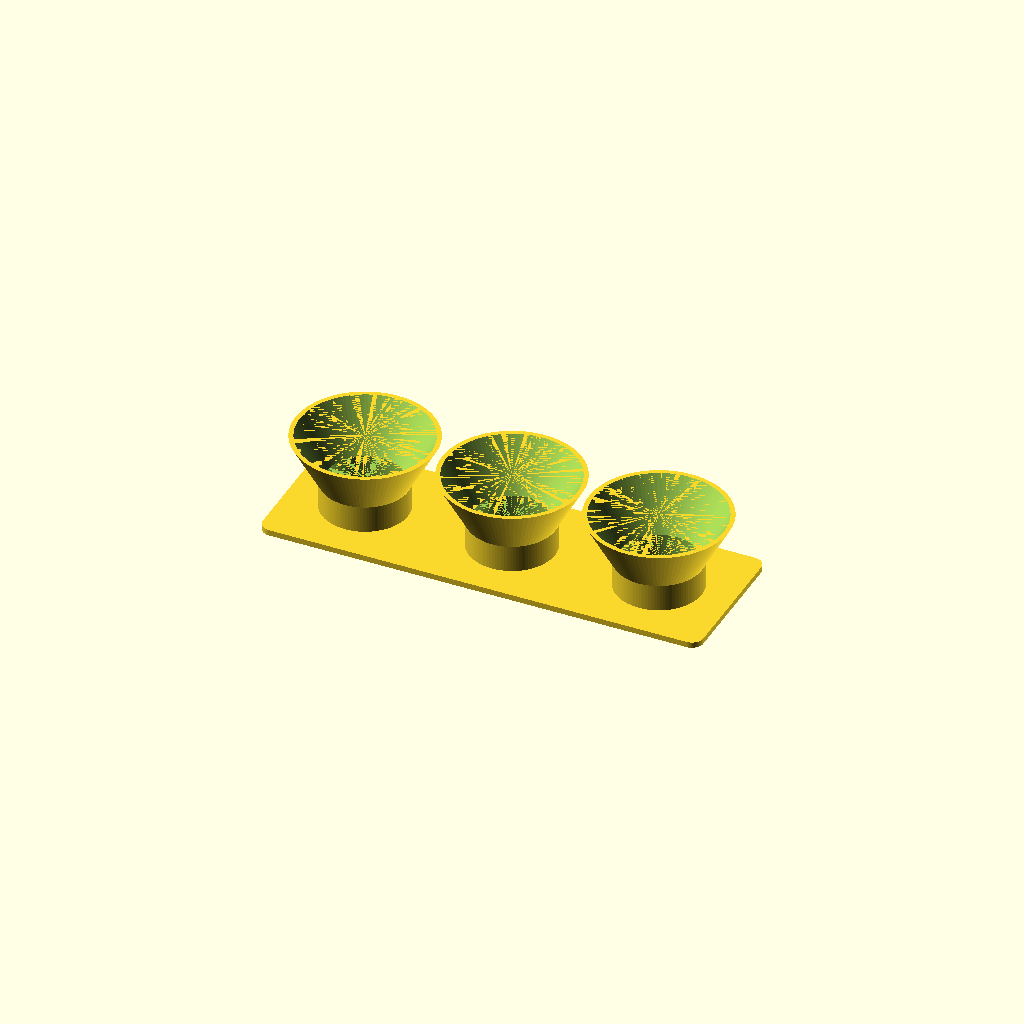
Cell 1: rendered with the file's own defaults.
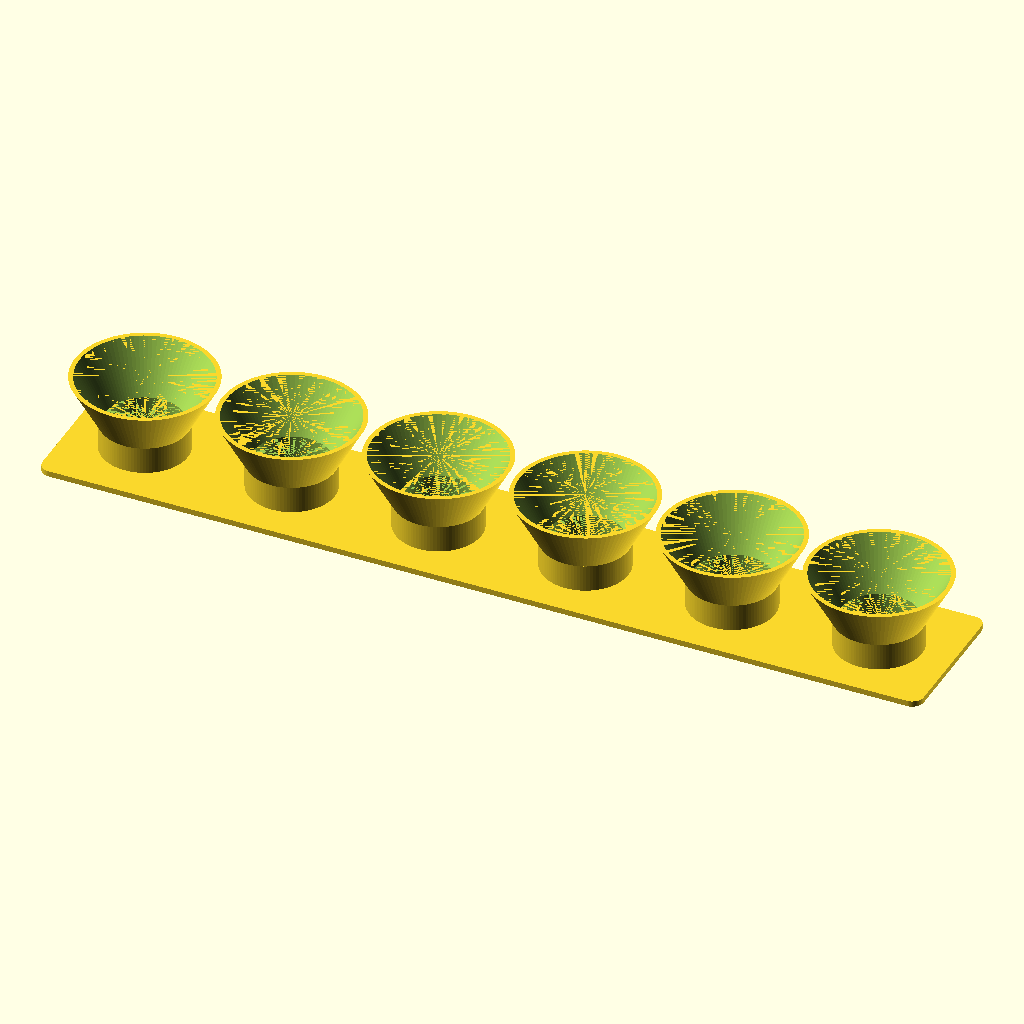
Cell 2: n = 6 (everything else at default).
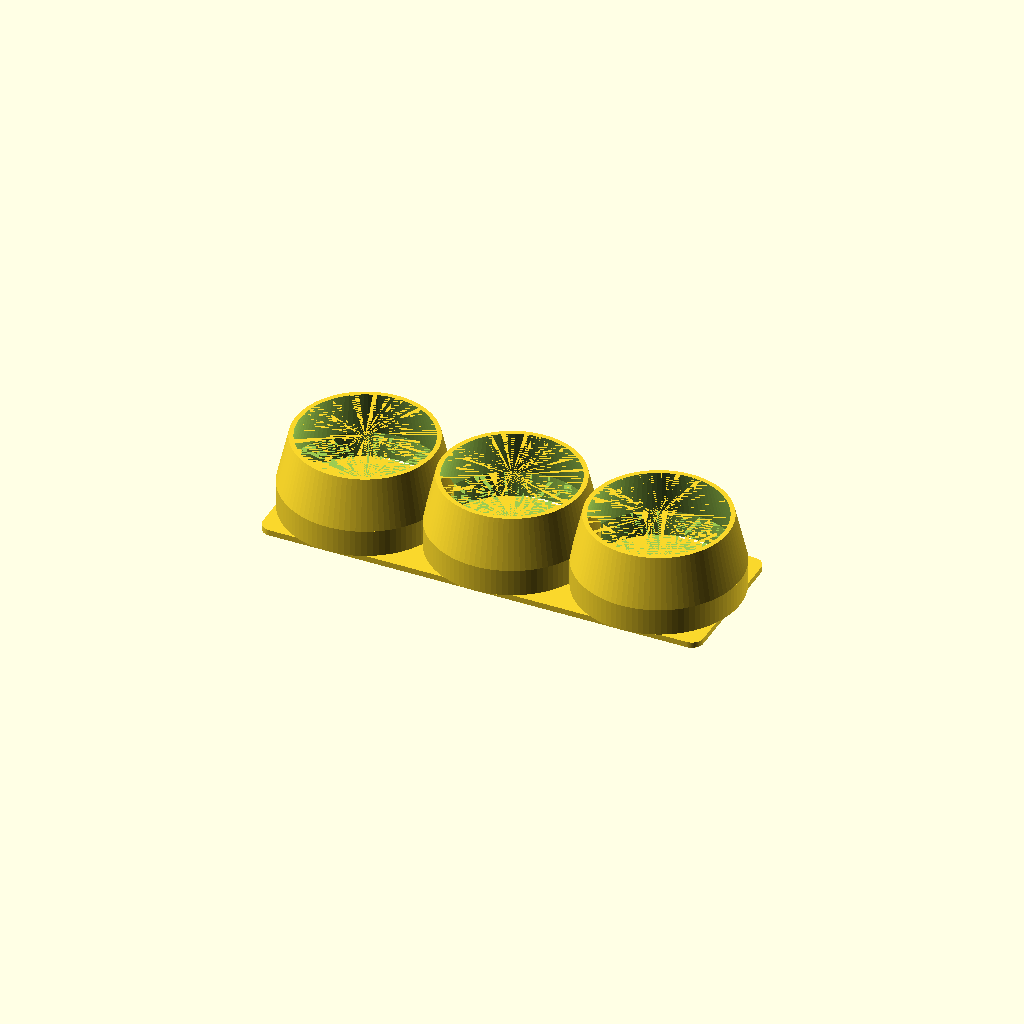
Cell 3 — hole_d set to 80, the other parameters unchanged.
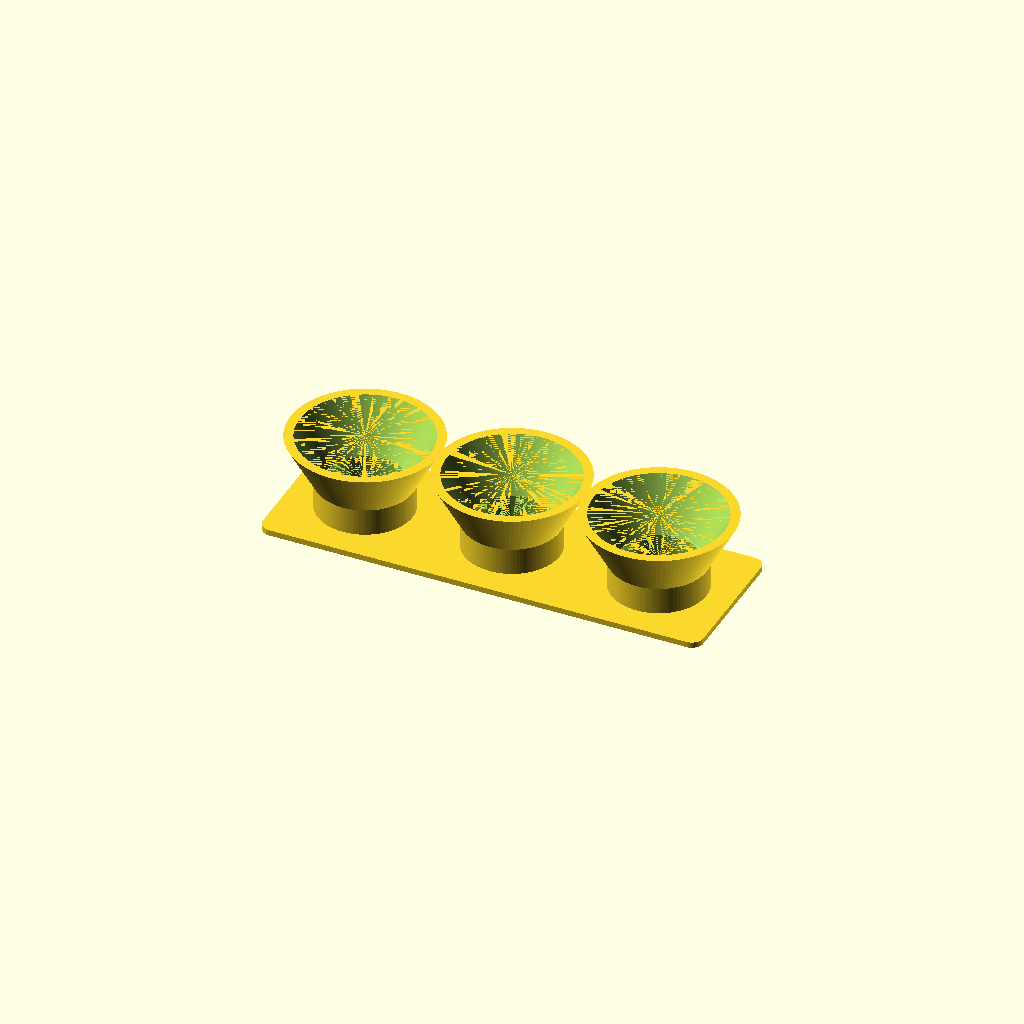
Cell 4 — wall set to 4.8, the other parameters unchanged.
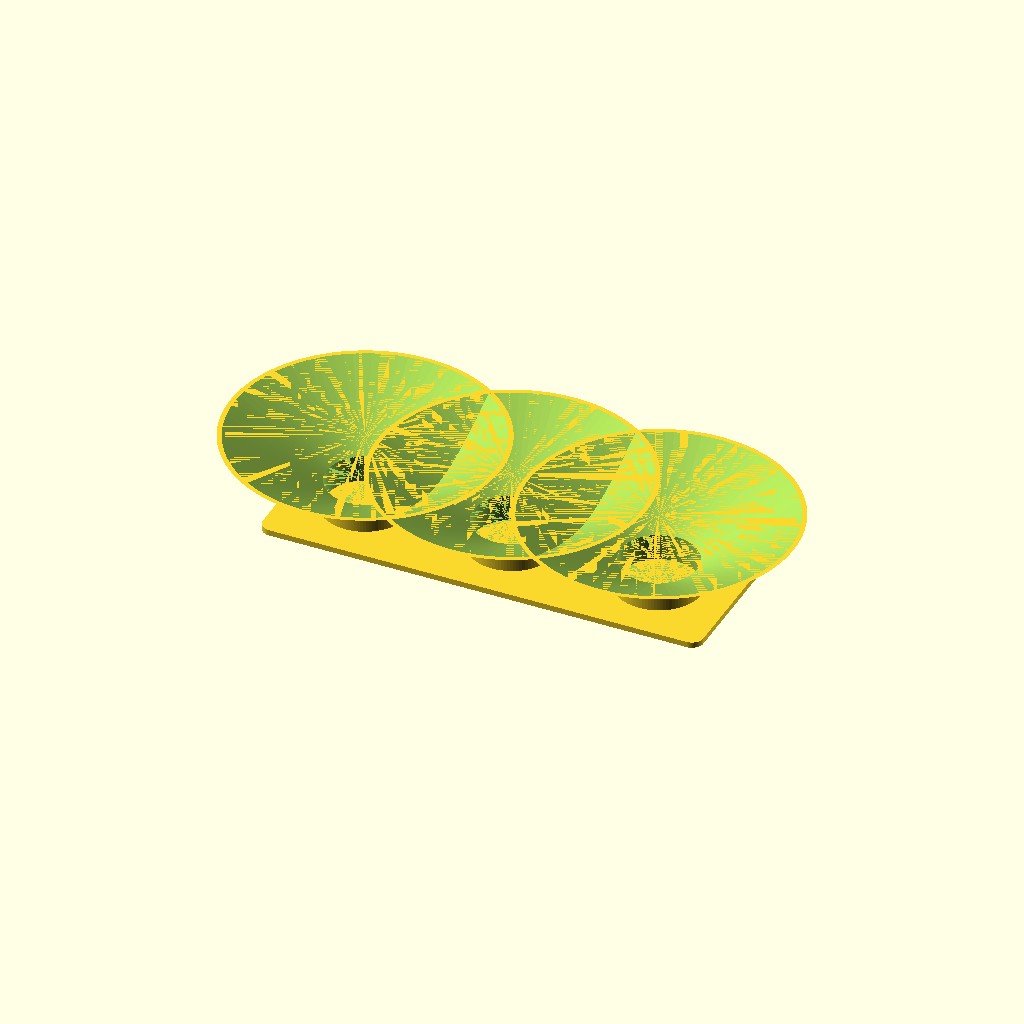
Cell 5 — funnel_d set to 136, the other parameters unchanged.
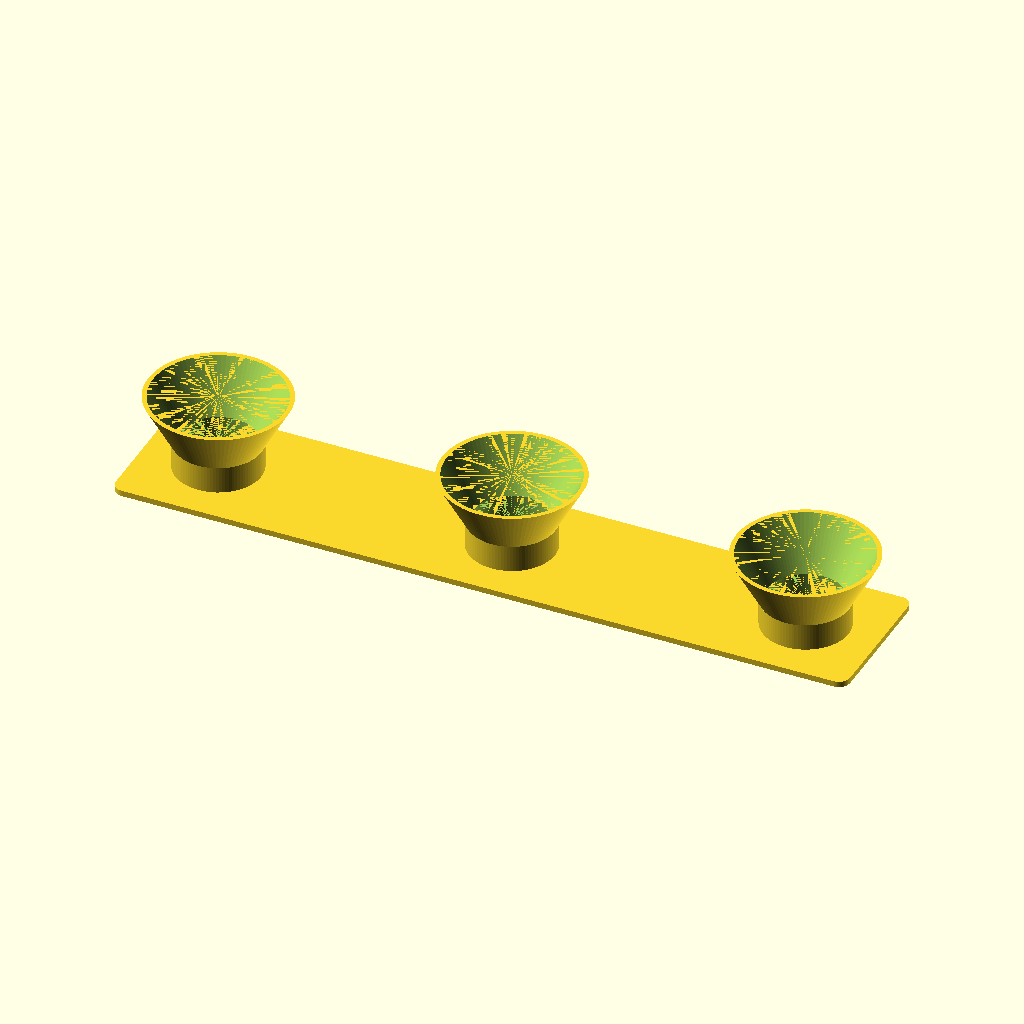
Cell 6: the same model with pitch = 153.6.
All cells are drawn from one camera (rotation 55°, 0°, 25°, orthographic, colour scheme Cornfield), so only the parameter changes between them.
OpenSCAD source file printing3d/assets/parametric/sauce_stand.scad:
// Подставка для соусов вверх дном: плита + N гнёзд с воронкой. Печать без поддержек.
// Все размеры в мм. Меняйте параметры ниже.

n         = 3;     // число гнёзд
hole_d    = 40;    // диаметр гнезда (внутренний диаметр трубки)
wall      = 2.4;   // толщина стенки трубки и воронки
funnel_d  = 68;    // внутренний диаметр воронки сверху
pitch     = 76.8;  // шаг между гнёздами
margin    = 38.4;  // от центра крайнего гнезда до края плиты
width     = 76.8;  // ширина плиты
corner_r  = 6;     // скругление углов плиты
base_h    = 3;     // толщина плиты
tube_h    = 14;    // высота прямой трубки над плитой
funnel_h  = 26;    // высота воронки
$fn       = 96;

length = (n - 1) * pitch + 2 * margin;

module plate() {
    linear_extrude(base_h)
        offset(r = corner_r) offset(delta = -corner_r)
            square([length, width], center = true);
}

module cup() {
    translate([0, 0, base_h]) {
        difference() {                       // прямая трубка
            cylinder(h = tube_h, d = hole_d + 2 * wall);
            translate([0, 0, -0.01]) cylinder(h = tube_h + 0.02, d = hole_d);
        }
        translate([0, 0, tube_h]) difference() {   // воронка
            cylinder(h = funnel_h, d1 = hole_d + 2 * wall, d2 = funnel_d + 2 * wall);
            translate([0, 0, -0.01])
                cylinder(h = funnel_h + 0.02, d1 = hole_d, d2 = funnel_d);
        }
    }
}

plate();
for (i = [0 : n - 1]) translate([(i - (n - 1) / 2) * pitch, 0, 0]) cup();
Parameter table extracted from the source (name, type, default, range or options):
n: number, default 3
hole_d: number, default 40
wall: number, default 2.4
funnel_d: number, default 68
pitch: number, default 76.8
margin: number, default 38.4
width: number, default 76.8
corner_r: number, default 6
base_h: number, default 3
tube_h: number, default 14
funnel_h: number, default 26
